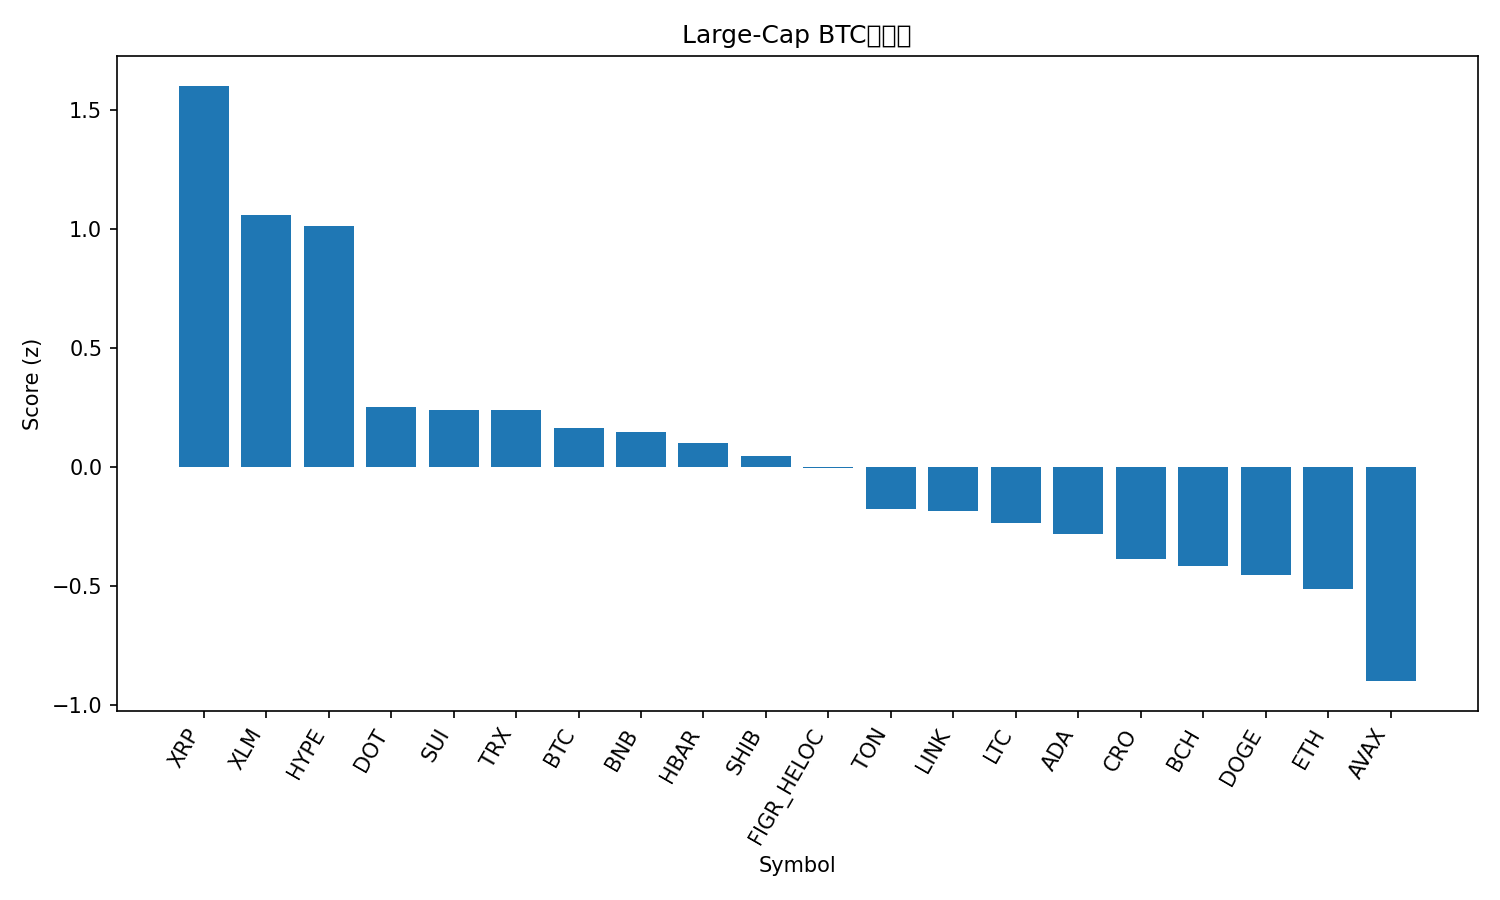

Data behind this chart, as committed beside it:
rank, name, symbol, price_btc, price_usd, pct_1h_btc, pct_24h_btc, pct_7d_btc, market_cap_rank, market_cap_usd, volume_usd, score
1, XRP, XRP, 2.614e-05, 2.97, 0.6273, 2.537, -0.4129, 3, 177502785654, 5879608709, 1.6
2, Stellar, XLM, 3.34e-06, 0.3792, 0.3454, 1.977, -0.9758, 20, 12092619482, 210111871, 1.056
3, Hyperliquid, HYPE, 0.0004052, 46.01, 0.8798, 0.3816, -15.5, 19, 12447268904, 843826332, 1.01
4, Polkadot, DOT, 3.562e-05, 4.04, 0.1265, 0.07732, -1.845, 34, 6158638467, 254099394, 0.2503
5, Sui, SUI, 2.986e-05, 3.39, 0.1866, 0.09577, -6.011, 21, 12101185836, 932350701, 0.2398
6, TRON, TRX, 2.99e-06, 0.3391, 0.2033, -0.6589, 1.486, 10, 32100087150, 613118742, 0.2367
7, Bitcoin, BTC, 1.0, 113547, 0.0, 0.0, 0.0, 1, 2262457427701, 46157273170, 0.1613
8, BNB, BNB, 0.008937, 1015, 0.09964, -1.086, 8.091, 5, 141087207919, 2281058848, 0.1445
9, Hedera, HBAR, 1.97e-06, 0.224, -0.06, 0.5357, -2.942, 25, 9500952171, 191376109, 0.09859
10, Shiba Inu, SHIB, 1.07857e-10, 1.225e-05, 0.08402, -0.3306, -3.724, 30, 7220606726, 167835011, 0.04397
11, Figure Heloc, FIGR_HELOC, 8.8e-06, 0.9989, 0.1401, -1.311, 2.051, 18, 12616911287, 20401235, -0.00558
12, Toncoin, TON, 2.493e-05, 2.83, 0.05708, -0.802, -6.416, 31, 7205179332, 105020461, -0.1772
13, Chainlink, LINK, 0.0001923, 21.83, -0.01475, -0.5963, -5.204, 13, 14814807165, 852334400, -0.1886
14, Litecoin, LTC, 0.0009348, 106.2, 0.1695, -1.646, -5.969, 28, 8104910492, 536468818, -0.2383
15, Cardano, ADA, 7.23e-06, 0.821, -0.1429, -0.3016, -5.328, 11, 30042000965, 1310324712, -0.2825
16, Cronos, CRO, 1.79e-06, 0.2029, 0.5662, -3.746, -11.39, 32, 7069324143, 66127243, -0.3903
17, Bitcoin Cash, BCH, 0.004903, 556.8, -0.04488, -1.323, -5.032, 22, 11095662608, 253220816, -0.4157
18, Dogecoin, DOGE, 2.15e-06, 0.2436, -0.3851, 0.576, -9.022, 8, 36799398973, 3217982439, -0.4537
19, Ethereum, ETH, 0.03665, 4162, -0.1144, -1.428, -6.223, 2, 502238215969, 29250834086, -0.5124
20, Avalanche, AVAX, 0.0003013, 34.22, -0.9453, -0.4955, 15.94, 16, 14466504224, 1323549888, -0.9013
21, Solana, SOL, 0.001874, 212.8, -0.4929, -2.428, -7.558, 6, 115703624097, 8515204691, -1.336
